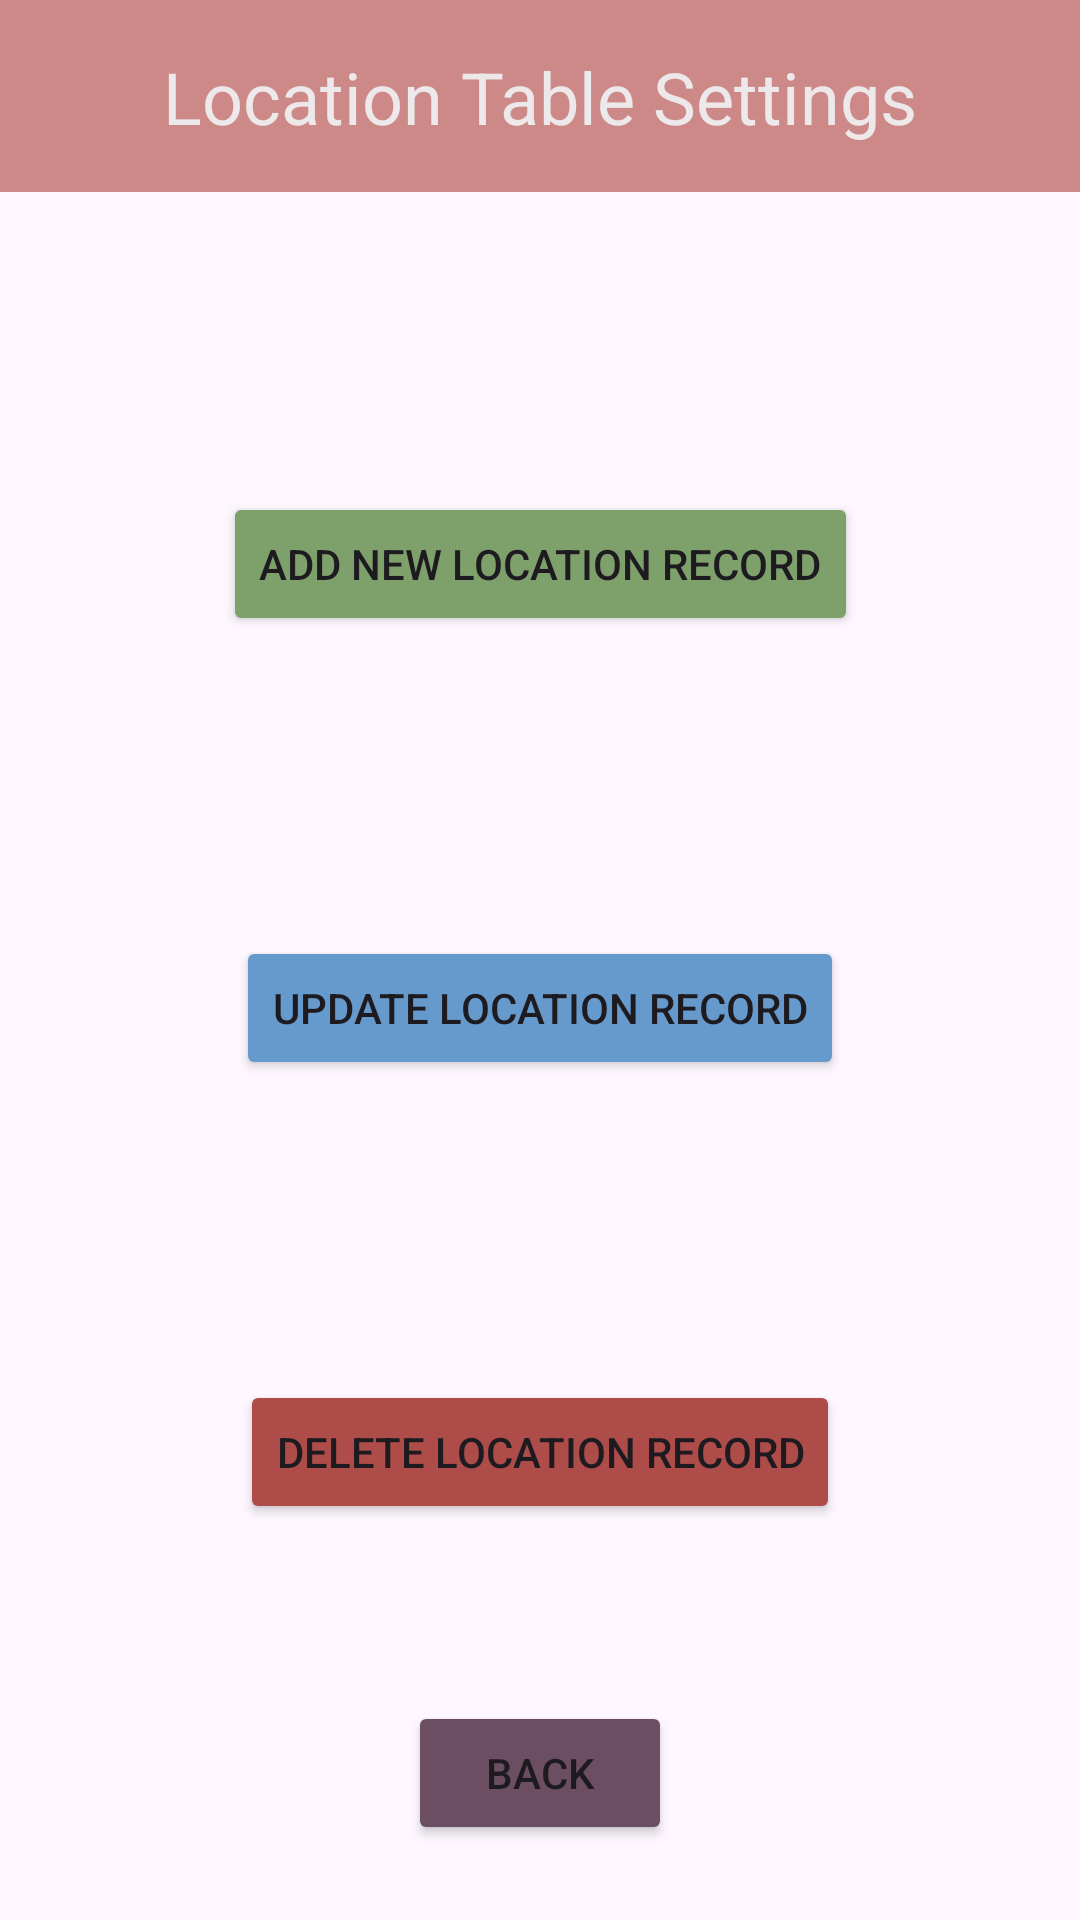

This screen was rendered from an Android layout file. Write that file and the resources it references.
<!-- AndroidManifest.xml: application theme Theme.LatLongFinderApp -->
<!-- res/layout/activity_location_table_option.xml -->
<?xml version="1.0" encoding="utf-8"?>
<androidx.constraintlayout.widget.ConstraintLayout xmlns:android="http://schemas.android.com/apk/res/android"
    xmlns:app="http://schemas.android.com/apk/res-auto"
    xmlns:tools="http://schemas.android.com/tools"
    android:layout_width="match_parent"
    android:layout_height="match_parent"
    tools:context=".LocationTableOption">

    <androidx.appcompat.widget.Toolbar
        android:id="@+id/toolbar2"
        android:layout_width="match_parent"
        android:layout_height="wrap_content"
        android:background="@color/rose"
        android:minHeight="?attr/actionBarSize"
        android:theme="?attr/actionBarTheme"
        app:layout_constraintEnd_toEndOf="parent"
        app:layout_constraintStart_toStartOf="parent"
        app:layout_constraintTop_toTopOf="parent" />

    <Button
        android:id="@+id/add_new_loc_btn"
        android:layout_width="wrap_content"
        android:layout_height="wrap_content"
        android:layout_marginTop="100dp"
        android:backgroundTint="@color/green"
        android:text="@string/add"
        app:layout_constraintEnd_toEndOf="parent"
        app:layout_constraintStart_toStartOf="parent"
        app:layout_constraintTop_toBottomOf="@+id/toolbar2" />

    <Button
        android:id="@+id/edit_loc_btn"
        android:layout_width="wrap_content"
        android:layout_height="wrap_content"
        android:layout_marginTop="100dp"
        android:backgroundTint="@color/lblue"
        android:text="@string/edit"
        app:layout_constraintEnd_toEndOf="parent"
        app:layout_constraintStart_toStartOf="parent"
        app:layout_constraintTop_toBottomOf="@+id/add_new_loc_btn" />

    <Button
        android:id="@+id/del_loc_btn"
        android:layout_width="wrap_content"
        android:layout_height="wrap_content"
        android:layout_marginTop="100dp"
        android:backgroundTint="@color/redwood"
        android:text="@string/delete"
        app:layout_constraintEnd_toEndOf="parent"
        app:layout_constraintStart_toStartOf="parent"
        app:layout_constraintTop_toBottomOf="@+id/edit_loc_btn" />

    <Button
        android:id="@+id/setting_bck_btn"
        android:layout_width="wrap_content"
        android:layout_height="wrap_content"
        android:layout_marginBottom="25dp"
        android:backgroundTint="@color/raisin"
        android:text="@string/back"
        app:layout_constraintBottom_toBottomOf="parent"
        app:layout_constraintEnd_toEndOf="parent"
        app:layout_constraintStart_toStartOf="parent" />

    <TextView
        android:id="@+id/locOptTitle"
        android:layout_width="wrap_content"
        android:layout_height="wrap_content"
        android:text="@string/locSetting"
        android:textColor="@color/plat"
        android:textSize="24sp"
        app:layout_constraintBottom_toBottomOf="@+id/toolbar2"
        app:layout_constraintEnd_toEndOf="parent"
        app:layout_constraintStart_toStartOf="parent"
        app:layout_constraintTop_toTopOf="@+id/toolbar2" />
</androidx.constraintlayout.widget.ConstraintLayout>
<!-- resources referenced by this layout -->
<resources>
  <color name="green">#7EA16B</color>
  <color name="lblue">#6699CC</color>
  <color name="plat">#EDE8EA</color>
  <color name="raisin">#FF6B4E61</color>
  <color name="redwood">#AD4C48</color>
  <color name="rose">#CD8987</color>
  <string name="add">Add New Location Record</string>
  <string name="back">BACK</string>
  <string name="delete">Delete Location Record</string>
  <string name="edit">Update Location Record</string>
  <string name="locSetting">Location Table Settings</string>
  <style name="Theme.LatLongFinderApp" parent="Base.Theme.LatLongFinderApp" />
  <style name="Base.Theme.LatLongFinderApp" parent="Theme.Material3.DayNight.NoActionBar">
          
          <item name="colorPrimary">@color/rose</item>
      </style>
</resources>
